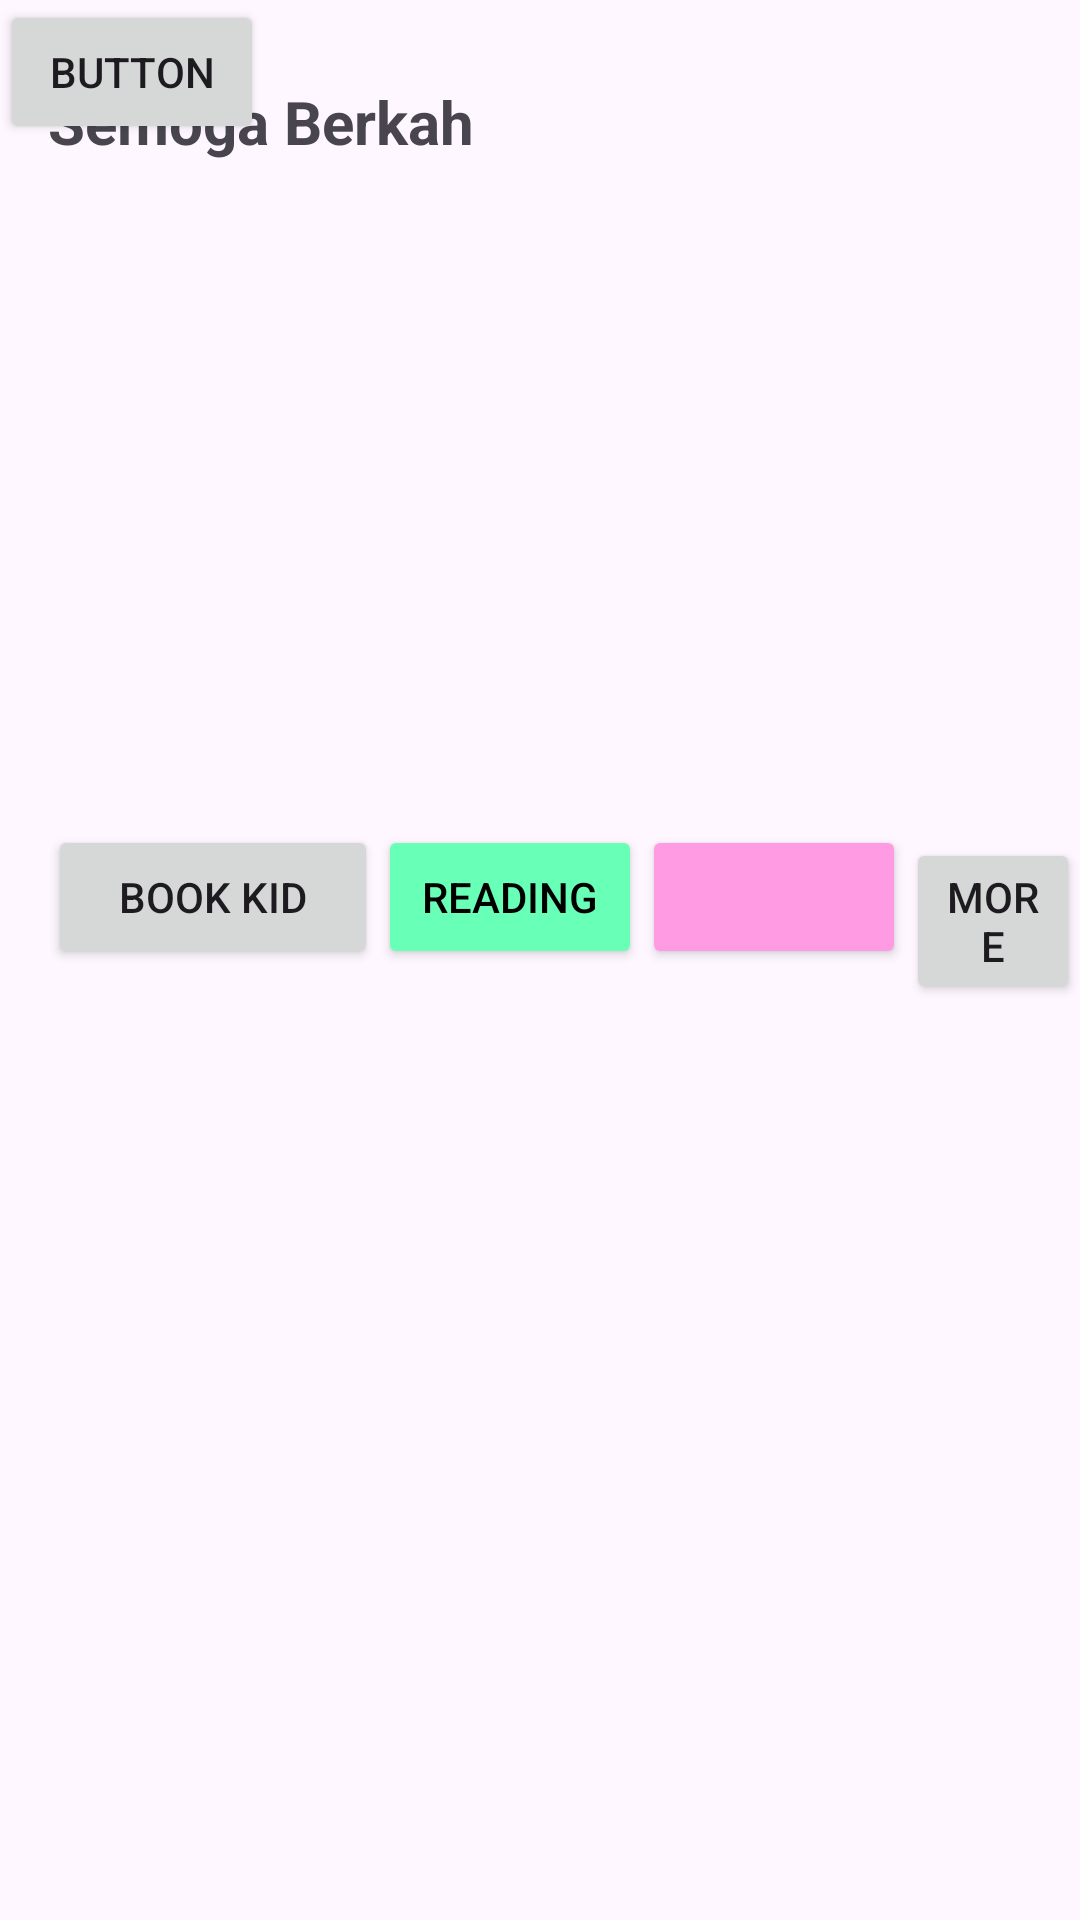

Write the Android layout XML for this screen, with the resource values it uses.
<!-- AndroidManifest.xml: application theme Theme.ProjectBP2617 -->
<!-- res/layout/activity_home.xml -->
<?xml version="1.0" encoding="utf-8"?>
<androidx.constraintlayout.widget.ConstraintLayout xmlns:android="http://schemas.android.com/apk/res/android"
    xmlns:app="http://schemas.android.com/apk/res-auto"
    xmlns:tools="http://schemas.android.com/tools"
    android:layout_width="match_parent"
    android:layout_height="match_parent"
    tools:context=".HomeActivty">

    <TextView
        android:id="@+id/textViewUser"
        android:layout_width="match_parent"
        android:layout_height="wrap_content"
        android:layout_marginStart="16dp"
        android:layout_marginEnd="16dp"
        android:text="Arel"
        android:textSize="20sp"
        android:textStyle="bold"
        app:layout_constraintEnd_toEndOf="parent"
        app:layout_constraintStart_toStartOf="parent"
        tools:layout_editor_absoluteY="16dp"
        tools:ignore="MissingConstraints" />


    <TextView
        android:id="@+id/textViewInfo"
        android:layout_width="match_parent"
        android:layout_height="wrap_content"
        android:layout_marginStart="16dp"
        android:layout_marginEnd="16dp"
        android:text="Semoga Berkah"
        android:textSize="20sp"
        android:textStyle="bold"
        app:layout_constraintEnd_toEndOf="parent"
        app:layout_constraintStart_toStartOf="parent"
        app:layout_constraintTop_toBottomOf="@+id/textViewUser" />

    <ImageView
        android:id="@+id/imageView2"
        android:layout_width="407dp"
        android:layout_height="213dp"
        android:layout_marginStart="16dp"
        android:layout_marginTop="8dp"
        android:layout_marginEnd="16dp"
        app:layout_constraintEnd_toEndOf="parent"
        app:layout_constraintStart_toStartOf="parent"
        app:layout_constraintTop_toBottomOf="@+id/textViewInfo"
        app:srcCompat="@drawable/pic" />

    <Button
        android:id="@+id/button"
        android:layout_width="wrap_content"
        android:layout_height="wrap_content"
        android:layout_marginStart="32dp"
        android:layout_marginBottom="24dp"
        android:text="Button"
        tools:layout_editor_absoluteX="39dp"
        tools:layout_editor_absoluteY="182dp"
        tools:ignore="MissingConstraints" />

    <LinearLayout
        android:layout_width="match_parent"
        android:layout_height="100dp"
        android:layout_marginStart="16dp"
        android:orientation="horizontal"
        app:layout_constraintEnd_toEndOf="parent"
        app:layout_constraintHorizontal_bias="0.0"
        app:layout_constraintStart_toStartOf="parent"
        app:layout_constraintTop_toBottomOf="@+id/imageView2" >

        <Button
            android:id="@+id/button3"
            android:layout_width="110dp"
            android:layout_height="wrap_content"
            android:text="Book Kid" />

        <Button
            android:id="@+id/button4"
            android:layout_width="wrap_content"
            android:layout_height="wrap_content"
            android:backgroundTint="#68FFB7"
            android:text="Reading"
            android:textColor="@color/black"/>

        <Button
            android:id="@+id/button5"
            android:layout_width="wrap_content"
            android:layout_height="wrap_content"
            android:backgroundTint="#FF9BE3"
            android:textColor="@color/black"/>

        <Button
            android:id="@+id/button6"
            android:layout_width="wrap_content"
            android:layout_height="wrap_content"
            android:text="More" />
    </LinearLayout>

</androidx.constraintlayout.widget.ConstraintLayout>
<!-- resources referenced by this layout -->
<resources>
  <style name="Theme.ProjectBP2617" parent="Base.Theme.ProjectBP2617" />
  <style name="Base.Theme.ProjectBP2617" parent="Theme.Material3.DayNight.NoActionBar">
          
          
      </style>
  <!-- not gathered from this repository: default colours our renderer supplied (Android Studio template values) -->
  <color name="black">#FF000000</color>
</resources>
